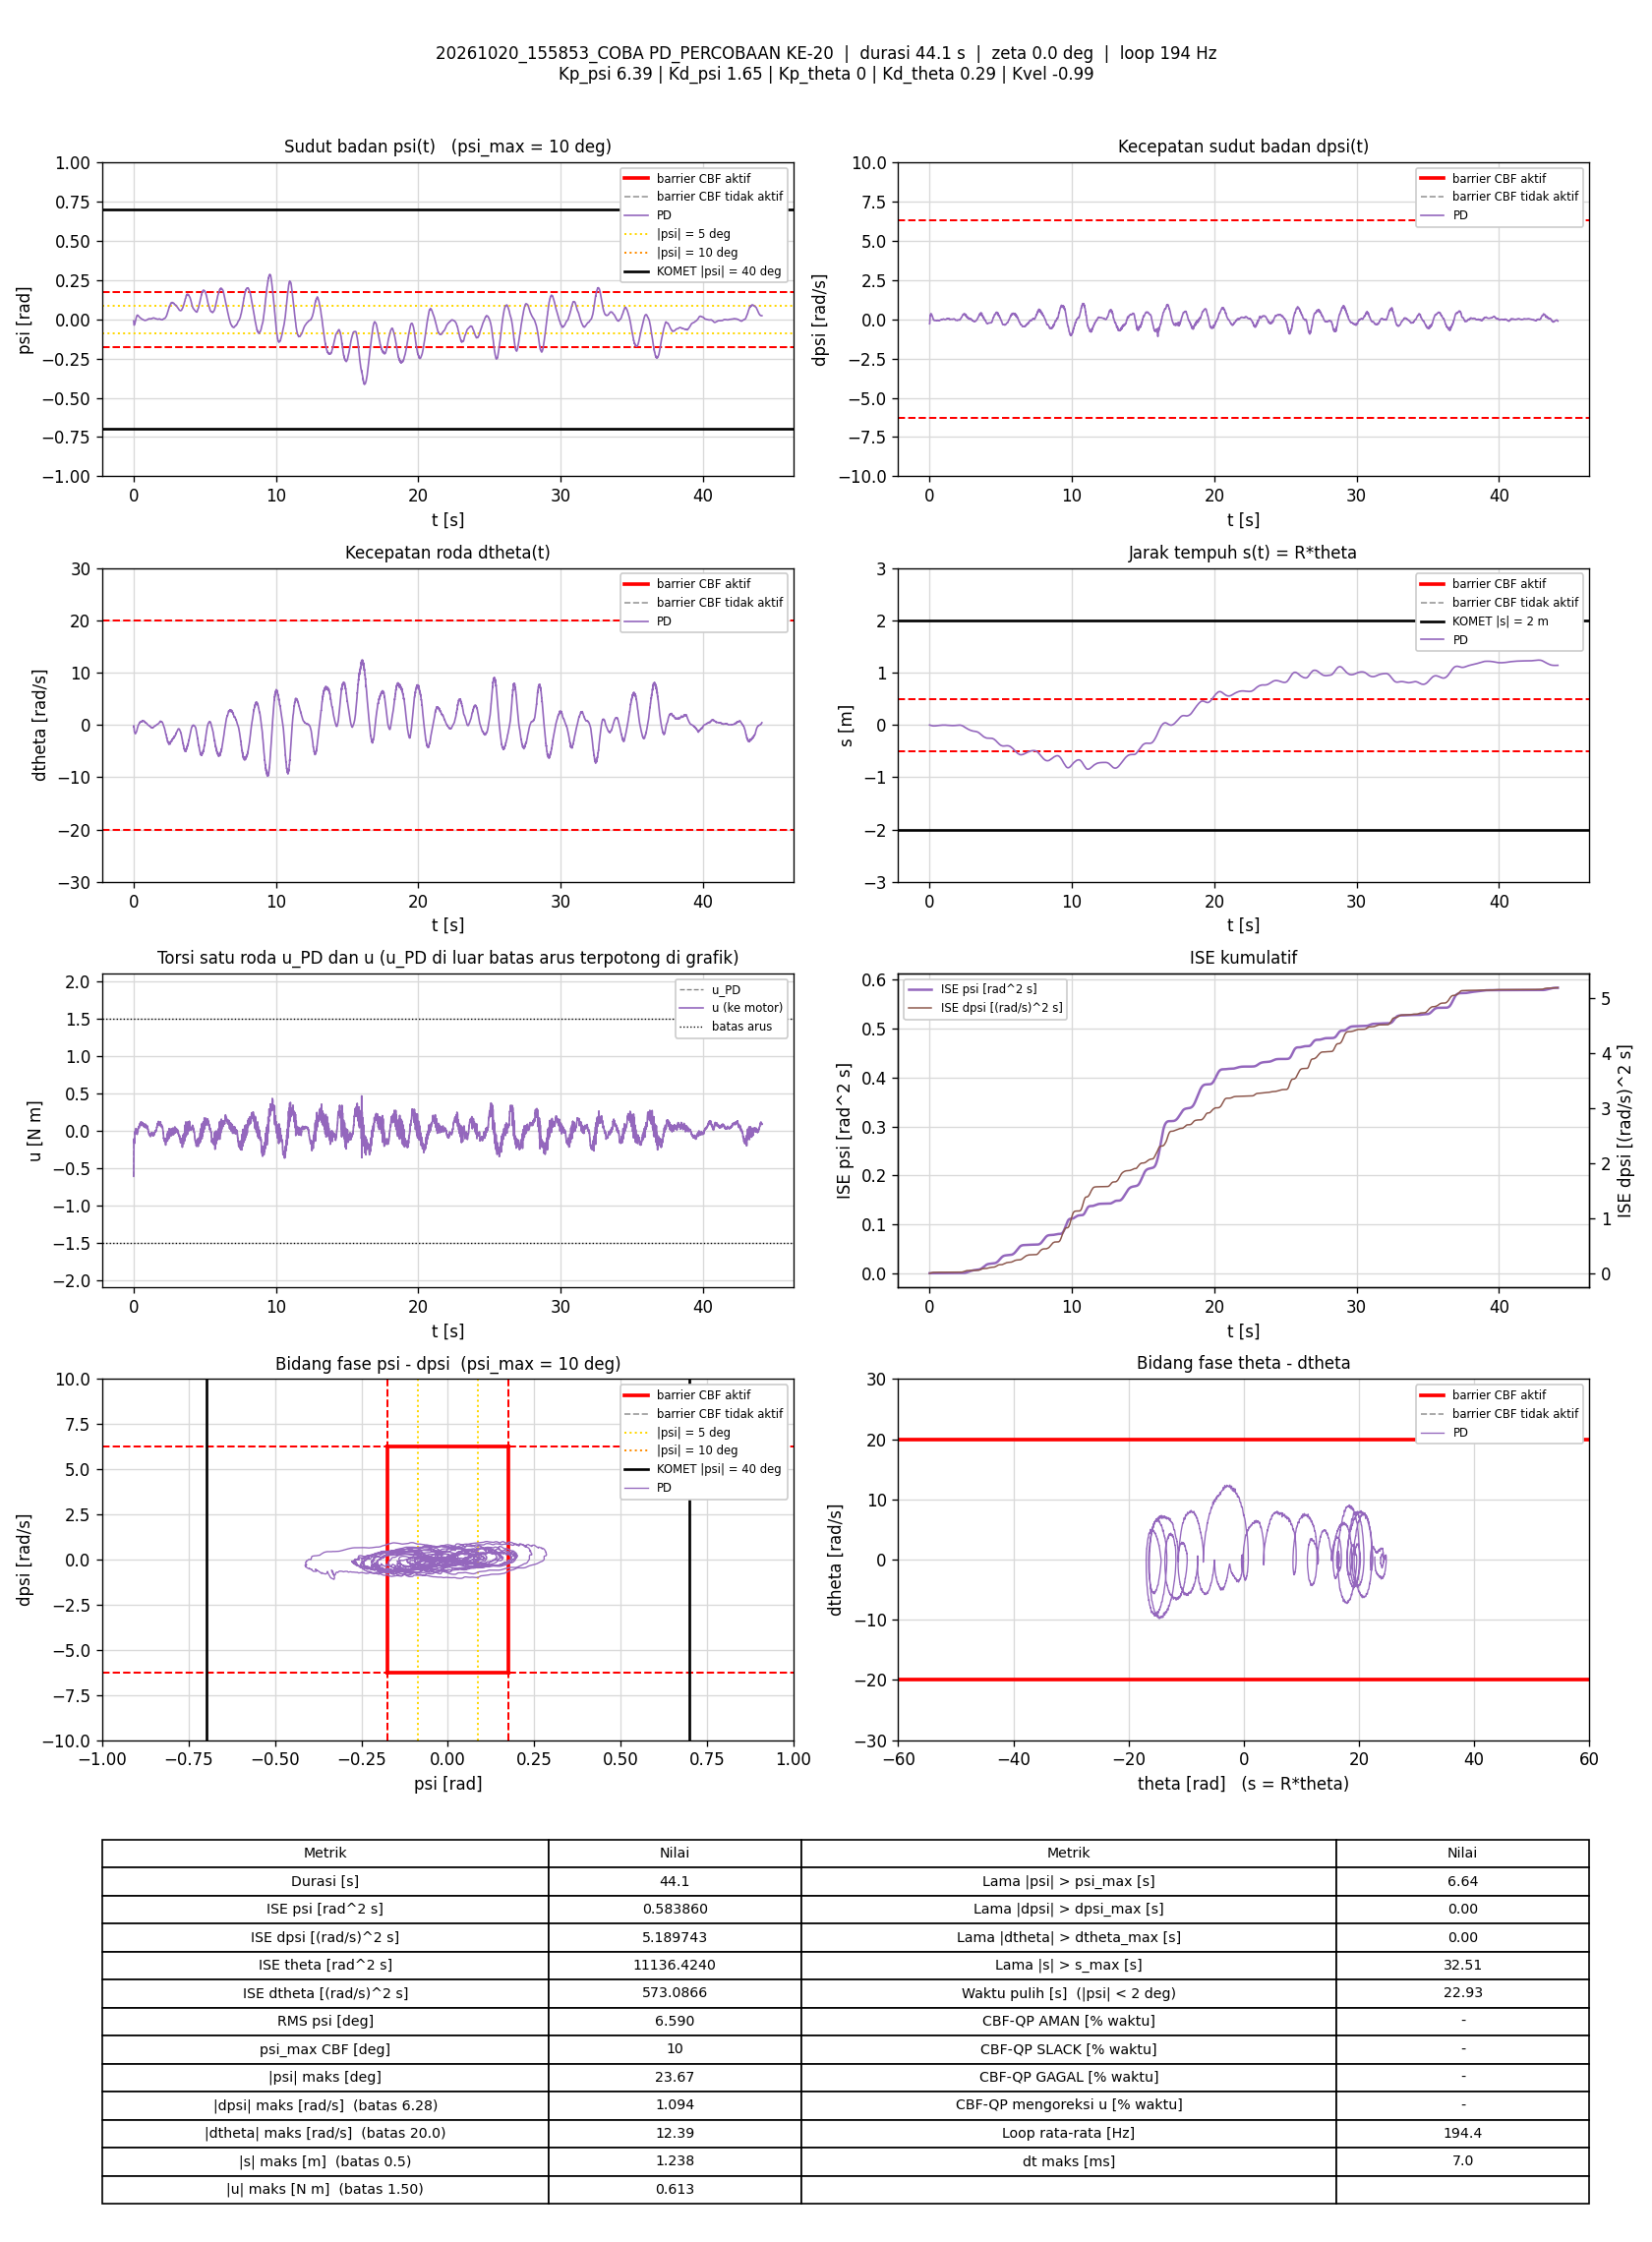

Data behind this chart, as committed beside it:
t_s, theta_rad, dtheta_rad_s, psi_rad, dpsi_rad_s, error_theta, error_dtheta, error_psi, error_dpsi, u_PD_Nm, u_Nm, status_cbf, dorong_N, ISE_theta, ISE_dtheta, ISE_psi, ISE_dpsi, Kp_psi, Kd_psi, Kp_theta, Kd_theta, Kvel, Alpha_1, Alpha_2
0.005859, -0.04647, -0.2862, -0.01029, -0.2812, 0.04647, 0.2862, 0.01029, 0.2812, -0.6127, -0.6127, -, 0, 1.265449e-05, 0.0004798, 6.2075987e-07, 0.0004633, 6.39, 1.65, 0, 0.29, -0.99, 35.62, 39.32
0.01081, -0.0482, -0.2461, -0.01269, -0.268, 0.0482, 0.2461, 0.01269, 0.268, -0.5947, -0.5947, -, 0, 2.4148453e-05, 0.0007795, 1.41736e-06, 0.0008187, 6.39, 1.65, 0, 0.29, -0.99, 35.62, 39.32
0.01599, -0.05689, -0.1541, -0.02147, -0.1754, 0.05689, 0.1541, 0.02147, 0.1754, -0.4713, -0.4713, -, 0, 4.092871e-05, 0.0009026, 3.8084636e-06, 0.0009782, 6.39, 1.65, 0, 0.29, -0.99, 35.62, 39.32
0.0208, -0.06841, -0.1623, -0.02888, -0.015, 0.06841, 0.1623, 0.02888, 0.015, -0.2563, -0.2563, -, 0, 6.3410327e-05, 0.001029, 7.8140263e-06, 0.0009793, 6.39, 1.65, 0, 0.29, -0.99, 35.62, 39.32
0.0268, -0.08051, -0.278, -0.03426, 0.1097, 0.08051, 0.278, 0.03426, -0.1097, -0.1185, -0.1185, -, 0, 0.0001023, 0.001493, 1.4861317e-05, 0.001052, 6.39, 1.65, 0, 0.29, -0.99, 35.62, 39.32
0.0318, -0.09076, -0.5094, -0.03608, 0.1133, 0.09076, 0.5094, 0.03608, -0.1133, -0.1913, -0.1913, -, 0, 0.0001435, 0.00279, 2.1366143e-05, 0.001116, 6.39, 1.65, 0, 0.29, -0.99, 35.62, 39.32
0.03681, -0.09975, -0.6915, -0.03596, 0.171, 0.09975, 0.6915, 0.03596, -0.171, -0.1482, -0.1482, -, 0, 0.0001934, 0.005189, 2.785047e-05, 0.001262, 6.39, 1.65, 0, 0.29, -0.99, 35.62, 39.32
0.0418, -0.1097, -0.831, -0.03679, 0.2231, 0.1097, 0.831, 0.03679, -0.2231, -0.1079, -0.1079, -, 0, 0.0002534, 0.008631, 3.4595259e-05, 0.00151, 6.39, 1.65, 0, 0.29, -0.99, 35.62, 39.32
0.04769, -0.1188, -1.002, -0.03631, 0.2465, 0.1188, 1.002, 0.03631, -0.2465, -0.1158, -0.1158, -, 0, 0.0003366, 0.01455, 4.2368166e-05, 0.001869, 6.39, 1.65, 0, 0.29, -0.99, 35.62, 39.32
0.05287, -0.1285, -1.132, -0.03485, 0.2349, 0.1285, 1.132, 0.03485, -0.2349, -0.1633, -0.1633, -, 0, 0.0004219, 0.02118, 4.8649915e-05, 0.002154, 6.39, 1.65, 0, 0.29, -0.99, 35.62, 39.32
0.0578, -0.1387, -1.288, -0.03382, 0.2512, 0.1387, 1.288, 0.03382, -0.2512, -0.1751, -0.1751, -, 0, 0.0005168, 0.02935, 5.428985e-05, 0.002465, 6.39, 1.65, 0, 0.29, -0.99, 35.62, 39.32
0.0628, -0.1474, -1.323, -0.03357, 0.2693, 0.1474, 1.323, 0.03357, -0.2693, -0.1538, -0.1538, -, 0, 0.0006256, 0.03812, 5.9929718e-05, 0.002828, 6.39, 1.65, 0, 0.29, -0.99, 35.62, 39.32
0.06779, -0.1568, -1.36, -0.03337, 0.2953, 0.1568, 1.36, 0.03337, -0.2953, -0.1203, -0.1203, -, 0, 0.0007484, 0.04735, 6.5490296e-05, 0.003264, 6.39, 1.65, 0, 0.29, -0.99, 35.62, 39.32
0.07279, -0.166, -1.393, -0.03291, 0.3206, 0.166, 1.393, 0.03291, -0.3206, -0.08509, -0.08509, -, 0, 0.0008862, 0.05704, 7.0903722e-05, 0.003778, 6.39, 1.65, 0, 0.29, -0.99, 35.62, 39.32
0.07782, -0.1759, -1.452, -0.0322, 0.3443, 0.1759, 1.452, 0.0322, -0.3443, -0.05883, -0.05883, -, 0, 0.001042, 0.06765, 7.6118255e-05, 0.004374, 6.39, 1.65, 0, 0.29, -0.99, 35.62, 39.32
0.0828, -0.1839, -1.473, -0.03036, 0.3542, 0.1839, 1.473, 0.03036, -0.3542, -0.03684, -0.03684, -, 0, 0.00121, 0.07845, 8.0702386e-05, 0.004998, 6.39, 1.65, 0, 0.29, -0.99, 35.62, 39.32
0.0878, -0.1916, -1.499, -0.02829, 0.355, 0.1916, 1.499, 0.02829, -0.355, -0.02981, -0.02981, -, 0, 0.001394, 0.08968, 8.4702355e-05, 0.005628, 6.39, 1.65, 0, 0.29, -0.99, 35.62, 39.32
0.0928, -0.1997, -1.528, -0.02641, 0.3543, 0.1997, 1.528, 0.02641, -0.3543, -0.02725, -0.02725, -, 0, 0.001593, 0.1014, 8.819059e-05, 0.006256, 6.39, 1.65, 0, 0.29, -0.99, 35.62, 39.32
0.09796, -0.2073, -1.549, -0.02414, 0.3519, 0.2073, 1.549, 0.02414, -0.3519, -0.02279, -0.02279, -, 0, 0.001815, 0.1137, 9.1200344e-05, 0.006895, 6.39, 1.65, 0, 0.29, -0.99, 35.62, 39.32
0.1028, -0.2162, -1.623, -0.02172, 0.3435, 0.2162, 1.623, 0.02172, -0.3435, -0.04251, -0.04251, -, 0, 0.002041, 0.1265, 9.3478442e-05, 0.007465, 6.39, 1.65, 0, 0.29, -0.99, 35.62, 39.32
0.1087, -0.2242, -1.633, -0.01989, 0.3418, 0.2242, 1.633, 0.01989, -0.3418, -0.03676, -0.03676, -, 0, 0.002338, 0.1422, 9.5818311e-05, 0.008156, 6.39, 1.65, 0, 0.29, -0.99, 35.62, 39.32
0.1138, -0.2342, -1.626, -0.01805, 0.3499, 0.2342, 1.626, 0.01805, -0.3499, -0.0096, -0.0096, -, 0, 0.002617, 0.1557, 9.7477033e-05, 0.00878, 6.39, 1.65, 0, 0.29, -0.99, 35.62, 39.32
0.119, -0.2433, -1.681, -0.01589, 0.3481, 0.2433, 1.681, 0.01589, -0.3481, -0.01484, -0.01484, -, 0, 0.002923, 0.1703, 9.8781408e-05, 0.009406, 6.39, 1.65, 0, 0.29, -0.99, 35.62, 39.32
0.1248, -0.2517, -1.703, -0.01359, 0.3402, 0.2517, 1.703, 0.01359, -0.3402, -0.01954, -0.01954, -, 0, 0.003295, 0.1873, 9.9865032e-05, 0.01008, 6.39, 1.65, 0, 0.29, -0.99, 35.62, 39.32
0.1308, -0.2607, -1.678, -0.01123, 0.3378, 0.2607, 1.678, 0.01123, -0.3378, -0.0009373, -0.0009373, -, 0, 0.003701, 0.2042, 0.0001006, 0.01077, 6.39, 1.65, 0, 0.29, -0.99, 35.62, 39.32
0.1358, -0.2699, -1.655, -0.009043, 0.3306, 0.2699, 1.655, 0.009043, -0.3306, 0.007641, 0.007641, -, 0, 0.004065, 0.2179, 0.000101, 0.01131, 6.39, 1.65, 0, 0.29, -0.99, 35.62, 39.32
0.141, -0.2769, -1.632, -0.006847, 0.3247, 0.2769, 1.632, 0.006847, -0.3247, 0.01871, 0.01871, -, 0, 0.004462, 0.2316, 0.0001013, 0.01186, 6.39, 1.65, 0, 0.29, -0.99, 35.62, 39.32
0.1459, -0.2844, -1.624, -0.004707, 0.3166, 0.2844, 1.624, 0.004707, -0.3166, 0.02133, 0.02133, -, 0, 0.00486, 0.2446, 0.0001014, 0.01235, 6.39, 1.65, 0, 0.29, -0.99, 35.62, 39.32
0.1518, -0.2899, -1.573, -0.002205, 0.3001, 0.2899, 1.573, 0.002205, -0.3001, 0.02492, 0.02492, -, 0, 0.005355, 0.2592, 0.0001014, 0.01288, 6.39, 1.65, 0, 0.29, -0.99, 35.62, 39.32
0.1568, -0.297, -1.537, 0.0003293, 0.284, 0.297, 1.537, -0.0003293, -0.284, 0.02492, 0.02492, -, 0, 0.005796, 0.271, 0.0001014, 0.01329, 6.39, 1.65, 0, 0.29, -0.99, 35.62, 39.32
0.1618, -0.3028, -1.505, 0.002461, 0.2708, 0.3028, 1.505, -0.002461, -0.2708, 0.02605, 0.02605, -, 0, 0.006255, 0.2824, 0.0001014, 0.01365, 6.39, 1.65, 0, 0.29, -0.99, 35.62, 39.32
0.1668, -0.3086, -1.471, 0.004356, 0.2568, 0.3086, 1.471, -0.004356, -0.2568, 0.02487, 0.02487, -, 0, 0.006731, 0.2932, 0.0001015, 0.01398, 6.39, 1.65, 0, 0.29, -0.99, 35.62, 39.32
0.1718, -0.3149, -1.476, 0.006404, 0.2397, 0.3149, 1.476, -0.006404, -0.2397, 0.00836, 0.00836, -, 0, 0.007227, 0.3041, 0.0001017, 0.01427, 6.39, 1.65, 0, 0.29, -0.99, 35.62, 39.32
0.1768, -0.3206, -1.457, 0.008477, 0.2255, 0.3206, 1.457, -0.008477, -0.2255, 0.003555, 0.003555, -, 0, 0.007743, 0.3148, 0.0001021, 0.01453, 6.39, 1.65, 0, 0.29, -0.99, 35.62, 39.32
0.1818, -0.3271, -1.452, 0.01002, 0.2122, 0.3271, 1.452, -0.01002, -0.2122, -0.006821, -0.006821, -, 0, 0.00828, 0.3253, 0.0001026, 0.01475, 6.39, 1.65, 0, 0.29, -0.99, 35.62, 39.32
0.1869, -0.3332, -1.417, 0.01121, 0.2046, 0.3332, 1.417, -0.01121, -0.2046, -0.001686, -0.001686, -, 0, 0.008845, 0.3355, 0.0001032, 0.01496, 6.39, 1.65, 0, 0.29, -0.99, 35.62, 39.32
0.1918, -0.3401, -1.408, 0.01215, 0.2059, 0.3401, 1.408, -0.01215, -0.2059, 0.009184, 0.009184, -, 0, 0.00941, 0.3452, 0.000104, 0.01517, 6.39, 1.65, 0, 0.29, -0.99, 35.62, 39.32
0.1968, -0.346, -1.382, 0.01348, 0.2002, 0.346, 1.382, -0.01348, -0.2002, 0.01566, 0.01566, -, 0, 0.01001, 0.3547, 0.0001049, 0.01537, 6.39, 1.65, 0, 0.29, -0.99, 35.62, 39.32
0.2018, -0.3511, -1.347, 0.01521, 0.1912, 0.3511, 1.347, -0.01521, -0.1912, 0.02204, 0.02204, -, 0, 0.01062, 0.3638, 0.000106, 0.01555, 6.39, 1.65, 0, 0.29, -0.99, 35.62, 39.32
0.2068, -0.3552, -1.299, 0.01697, 0.1694, 0.3552, 1.299, -0.01697, -0.1694, 0.01118, 0.01118, -, 0, 0.01125, 0.3722, 0.0001075, 0.0157, 6.39, 1.65, 0, 0.29, -0.99, 35.62, 39.32
0.2118, -0.3594, -1.256, 0.01864, 0.1523, 0.3594, 1.256, -0.01864, -0.1523, 0.00616, 0.00616, -, 0, 0.0119, 0.3802, 0.0001092, 0.01581, 6.39, 1.65, 0, 0.29, -0.99, 35.62, 39.32
0.2168, -0.365, -1.267, 0.02001, 0.1321, 0.365, 1.267, -0.02001, -0.1321, -0.02148, -0.02148, -, 0, 0.01257, 0.3882, 0.0001112, 0.0159, 6.39, 1.65, 0, 0.29, -0.99, 35.62, 39.32
0.2218, -0.3686, -1.209, 0.02141, 0.1169, 0.3686, 1.209, -0.02141, -0.1169, -0.02083, -0.02083, -, 0, 0.01324, 0.3955, 0.0001135, 0.01597, 6.39, 1.65, 0, 0.29, -0.99, 35.62, 39.32
0.2278, -0.3716, -1.136, 0.02266, 0.09372, 0.3716, 1.136, -0.02266, -0.09372, -0.03009, -0.03009, -, 0, 0.01407, 0.4032, 0.0001166, 0.01602, 6.39, 1.65, 0, 0.29, -0.99, 35.62, 39.32
0.2337, -0.3751, -1.079, 0.02391, 0.072, 0.3751, 1.079, -0.02391, -0.072, -0.04128, -0.04128, -, 0, 0.0149, 0.4101, 0.00012, 0.01605, 6.39, 1.65, 0, 0.29, -0.99, 35.62, 39.32
0.2389, -0.3784, -0.9833, 0.02494, 0.05189, 0.3784, 0.9833, -0.02494, -0.05189, -0.04016, -0.04016, -, 0, 0.01565, 0.4151, 0.0001232, 0.01607, 6.39, 1.65, 0, 0.29, -0.99, 35.62, 39.32
0.2439, -0.3813, -0.9276, 0.02564, 0.03909, 0.3813, 0.9276, -0.02564, -0.03909, -0.04067, -0.04067, -, 0, 0.01637, 0.4194, 0.0001265, 0.01607, 6.39, 1.65, 0, 0.29, -0.99, 35.62, 39.32
0.2488, -0.384, -0.8755, 0.02613, 0.02124, 0.384, 0.8755, -0.02613, -0.02124, -0.05185, -0.05185, -, 0, 0.0171, 0.4232, 0.0001298, 0.01608, 6.39, 1.65, 0, 0.29, -0.99, 35.62, 39.32
0.2538, -0.3857, -0.7883, 0.02634, 0.009784, 0.3857, 0.7883, -0.02634, -0.009784, -0.04414, -0.04414, -, 0, 0.01784, 0.4263, 0.0001333, 0.01608, 6.39, 1.65, 0, 0.29, -0.99, 35.62, 39.32
0.2589, -0.3878, -0.7182, 0.02633, 0.004721, 0.3878, 0.7182, -0.02633, -0.004721, -0.03222, -0.03222, -, 0, 0.01861, 0.4289, 0.0001369, 0.01608, 6.39, 1.65, 0, 0.29, -0.99, 35.62, 39.32
0.2647, -0.3899, -0.6597, 0.02624, -0.002473, 0.3899, 0.6597, -0.02624, 0.002473, -0.02771, -0.02771, -, 0, 0.01949, 0.4314, 0.0001408, 0.01608, 6.39, 1.65, 0, 0.29, -0.99, 35.62, 39.32
0.2698, -0.3922, -0.6055, 0.02626, -0.009002, 0.3922, 0.6055, -0.02626, 0.009002, -0.02262, -0.02262, -, 0, 0.02027, 0.4333, 0.0001443, 0.01608, 6.39, 1.65, 0, 0.29, -0.99, 35.62, 39.32
0.2748, -0.3937, -0.5532, 0.02623, -0.01566, 0.3937, 0.5532, -0.02623, 0.01566, -0.01867, -0.01867, -, 0, 0.02105, 0.4348, 0.0001478, 0.01608, 6.39, 1.65, 0, 0.29, -0.99, 35.62, 39.32
0.2798, -0.395, -0.5076, 0.02627, -0.02472, 0.395, 0.5076, -0.02627, 0.02472, -0.02009, -0.02009, -, 0, 0.02183, 0.4361, 0.0001512, 0.01608, 6.39, 1.65, 0, 0.29, -0.99, 35.62, 39.32
0.2848, -0.3957, -0.4461, 0.02625, -0.03325, 0.3957, 0.4461, -0.02625, 0.03325, -0.0165, -0.0165, -, 0, 0.02261, 0.4371, 0.0001547, 0.01609, 6.39, 1.65, 0, 0.29, -0.99, 35.62, 39.32
0.2898, -0.3963, -0.3979, 0.02628, -0.04377, 0.3963, 0.3979, -0.02628, 0.04377, -0.01964, -0.01964, -, 0, 0.0234, 0.4379, 0.0001581, 0.0161, 6.39, 1.65, 0, 0.29, -0.99, 35.62, 39.32
0.2948, -0.3967, -0.351, 0.02619, -0.05243, 0.3967, 0.351, -0.02619, 0.05243, -0.021, -0.021, -, 0, 0.02418, 0.4385, 0.0001616, 0.01611, 6.39, 1.65, 0, 0.29, -0.99, 35.62, 39.32
0.3007, -0.3966, -0.2846, 0.02592, -0.0611, 0.3966, 0.2846, -0.02592, 0.0611, -0.0177, -0.0177, -, 0, 0.02511, 0.439, 0.0001655, 0.01613, 6.39, 1.65, 0, 0.29, -0.99, 35.62, 39.32
0.3059, -0.3972, -0.2383, 0.02542, -0.06229, 0.3972, 0.2383, -0.02542, 0.06229, -0.009443, -0.009443, -, 0, 0.02594, 0.4393, 0.0001689, 0.01615, 6.39, 1.65, 0, 0.29, -0.99, 35.62, 39.32
0.3108, -0.3973, -0.184, 0.02478, -0.06709, 0.3973, 0.184, -0.02478, 0.06709, -0.005724, -0.005724, -, 0, 0.02671, 0.4395, 0.0001719, 0.01617, 6.39, 1.65, 0, 0.29, -0.99, 35.62, 39.32
... 8,518 more rows
